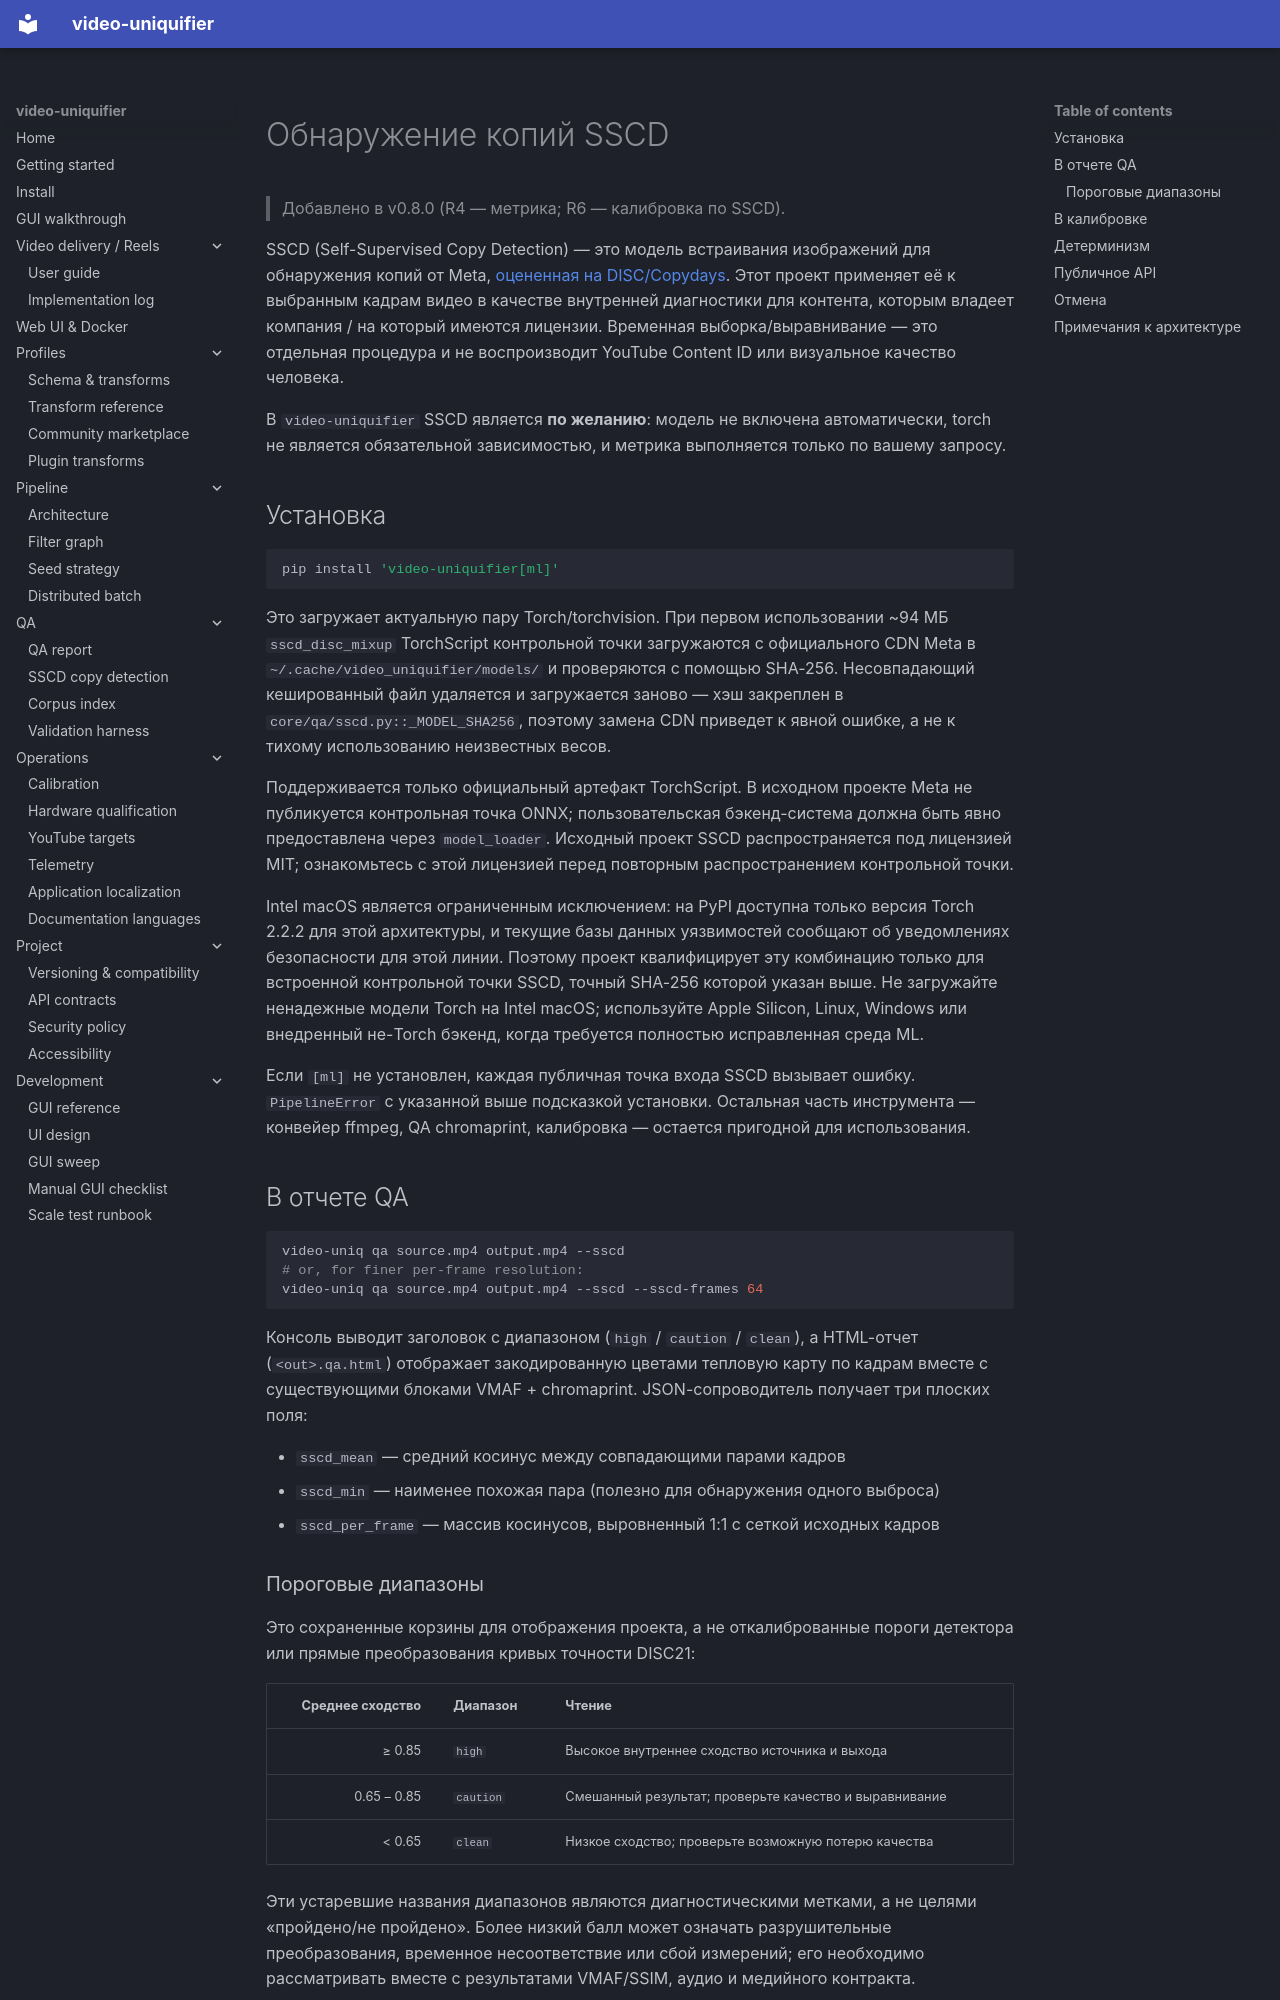

repository: Hostlife22/video-uniquifier · page: ru/sscd/index.html · generator: mkdocs

<a id="sscd-copy-detection-qa"></a>

# Обнаружение копий SSCD

> Добавлено в v0.8.0 (R4 — метрика; R6 — калибровка по SSCD).

SSCD (Self-Supervised Copy Detection) — это модель встраивания изображений для обнаружения копий от Meta, [оцененная на DISC/Copydays](https://github.com/facebookresearch/sscd-copy-detection). Этот проект применяет её к выбранным кадрам видео в качестве внутренней диагностики для контента, которым владеет компания / на который имеются лицензии. Временная выборка/выравнивание — это отдельная процедура и не воспроизводит YouTube Content ID или визуальное качество человека.

В `video-uniquifier` SSCD является **по желанию**: модель не включена автоматически, torch не является обязательной зависимостью, и метрика выполняется только по вашему запросу.

<a id="install"></a>

## Установка

```bash
pip install 'video-uniquifier[ml]'
```

Это загружает актуальную пару Torch/torchvision. При первом использовании
~94 МБ `sscd_disc_mixup` TorchScript контрольной точки загружаются с официального CDN Meta в `~/.cache/video_uniquifier/models/` и проверяются с помощью SHA-256. Несовпадающий кешированный файл удаляется и загружается заново — хэш закреплен в `core/qa/sscd.py::_MODEL_SHA256`, поэтому замена CDN приведет к явной ошибке, а не к тихому использованию неизвестных весов.

Поддерживается только официальный артефакт TorchScript. В исходном проекте Meta не публикуется контрольная точка ONNX; пользовательская бэкенд-система должна быть явно предоставлена через `model_loader`. Исходный проект SSCD распространяется под лицензией MIT; ознакомьтесь с этой лицензией перед повторным распространением контрольной точки.

Intel macOS является ограниченным исключением: на PyPI доступна только версия Torch 2.2.2 для этой архитектуры, и текущие базы данных уязвимостей сообщают об уведомлениях безопасности для этой линии. Поэтому проект квалифицирует эту комбинацию только для встроенной контрольной точки SSCD, точный SHA-256 которой указан выше. Не загружайте ненадежные модели Torch на Intel macOS; используйте Apple Silicon, Linux, Windows или внедренный не-Torch бэкенд, когда требуется полностью исправленная среда ML.

Если `[ml]` не установлен, каждая публичная точка входа SSCD вызывает ошибку.
`PipelineError` с указанной выше подсказкой установки. Остальная часть инструмента — конвейер ffmpeg, QA chromaprint, калибровка — остается пригодной для использования.

<a id="in-the-qa-report"></a>

## В отчете QA

```bash
video-uniq qa source.mp4 output.mp4 --sscd
# or, for finer per-frame resolution:
video-uniq qa source.mp4 output.mp4 --sscd --sscd-frames 64
```

Консоль выводит заголовок с диапазоном (`high` / `caution` / `clean`), а HTML-отчет (`<out>.qa.html`) отображает закодированную цветами тепловую карту по кадрам вместе с существующими блоками VMAF + chromaprint. JSON-сопроводитель получает три плоских поля:

* `sscd_mean` — средний косинус между совпадающими парами кадров
* `sscd_min` — наименее похожая пара (полезно для обнаружения одного выброса)
* `sscd_per_frame` — массив косинусов, выровненный 1:1 с сеткой исходных кадров

<a id="threshold-bands"></a>
